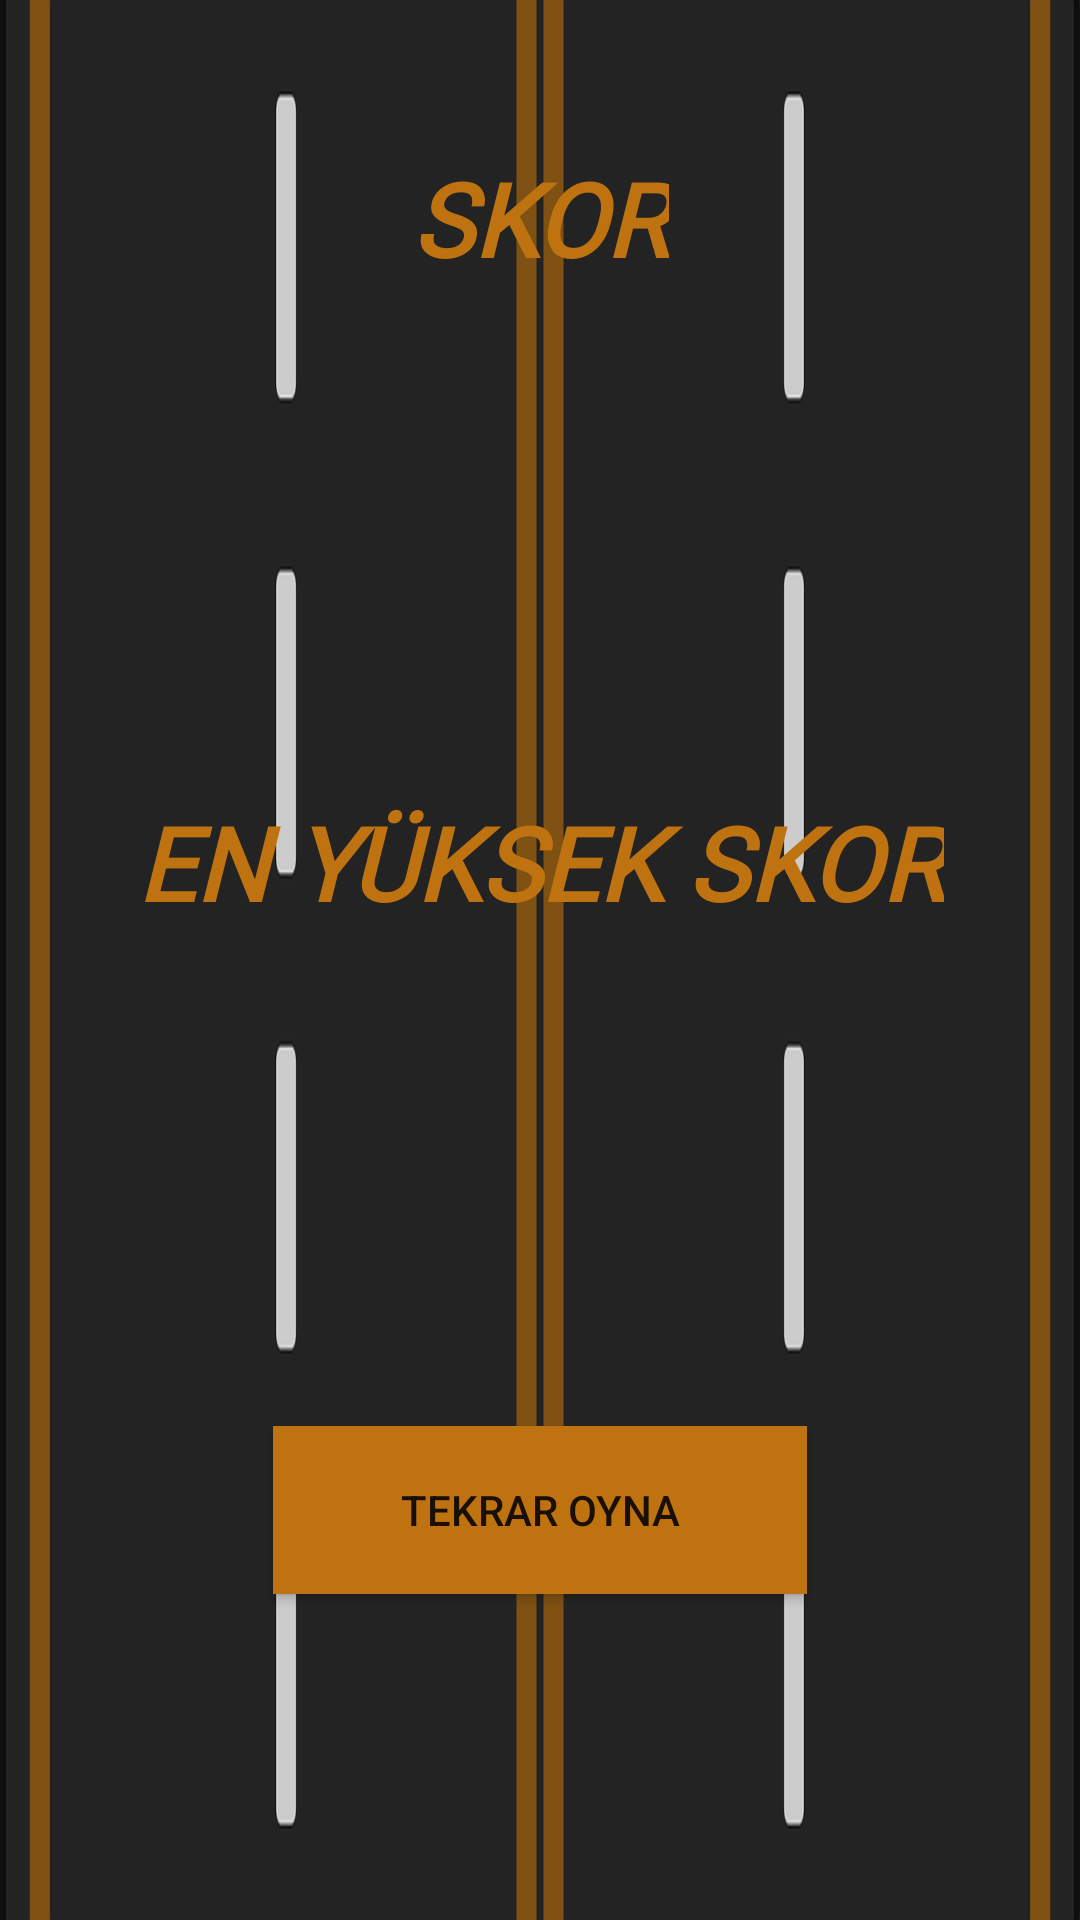

Here is an Android app screen rendered from its layout file. Give the layout XML and the strings, colors and styles it references.
<!-- AndroidManifest.xml: application theme Theme.ArabaOyunuKotlin -->
<!-- res/layout/activity_sonuc.xml -->
<?xml version="1.0" encoding="utf-8"?>
<androidx.constraintlayout.widget.ConstraintLayout xmlns:android="http://schemas.android.com/apk/res/android"
    xmlns:app="http://schemas.android.com/apk/res-auto"
    xmlns:tools="http://schemas.android.com/tools"
    android:layout_width="match_parent"
    android:layout_height="match_parent"
    android:background="@drawable/yol"
    tools:context=".SonucActivity">

    <TextView
        android:id="@+id/skorText"
        android:layout_width="wrap_content"
        android:layout_height="wrap_content"
        android:layout_marginTop="50dp"
        android:fontFamily="@font/abril_fatface"
        android:text="SKOR"
        android:textColor="#BF7210"
        android:textSize="34sp"
        android:textStyle="bold|italic"
        app:layout_constraintEnd_toEndOf="parent"
        app:layout_constraintHorizontal_bias="0.5"
        app:layout_constraintStart_toStartOf="parent"
        app:layout_constraintTop_toTopOf="parent" />

    <TextView
        android:id="@+id/skorText2"
        android:layout_width="wrap_content"
        android:layout_height="wrap_content"
        android:layout_marginTop="100dp"
        android:fontFamily="@font/abril_fatface"
        android:text="EN YÜKSEK SKOR"
        android:textColor="#BF7210"
        android:textSize="34sp"
        android:textStyle="bold|italic"
        app:layout_constraintEnd_toEndOf="parent"
        app:layout_constraintHorizontal_bias="0.5"
        app:layout_constraintStart_toStartOf="parent"
        app:layout_constraintTop_toBottomOf="@+id/skor" />

    <TextView
        android:id="@+id/skor"
        android:layout_width="wrap_content"
        android:layout_height="wrap_content"
        android:layout_marginTop="24dp"
        android:textColor="#F4F4F4"
        android:textSize="34sp"
        android:textStyle="bold|italic"
        app:layout_constraintEnd_toEndOf="parent"
        app:layout_constraintStart_toStartOf="parent"
        app:layout_constraintTop_toBottomOf="@+id/skorText" />

    <TextView
        android:id="@+id/enyüksekskor"
        android:layout_width="wrap_content"
        android:layout_height="wrap_content"
        android:layout_marginTop="20dp"
        android:textColor="#F4F4F4"
        android:textSize="34sp"
        android:textStyle="bold|italic"
        app:layout_constraintEnd_toEndOf="parent"
        app:layout_constraintStart_toStartOf="parent"
        app:layout_constraintTop_toBottomOf="@+id/skorText2" />

    <Button
        android:id="@+id/buttonTekrar"
        android:layout_width="178dp"
        android:layout_height="56dp"
        android:layout_marginTop="100dp"
        android:background="#BF7210"
        android:text="TEKRAR OYNA"
        app:layout_constraintEnd_toEndOf="parent"
        app:layout_constraintHorizontal_bias="0.5"
        app:layout_constraintStart_toStartOf="parent"
        app:layout_constraintTop_toBottomOf="@+id/enyüksekskor" />
</androidx.constraintlayout.widget.ConstraintLayout>
<!-- resources referenced by this layout -->
<resources>
  <!-- drawable yol: png bitmap (drawable, 10912 bytes) -->
  <style name="Theme.ArabaOyunuKotlin" parent="Base.Theme.ArabaOyunuKotlin" />
  <style name="Base.Theme.ArabaOyunuKotlin" parent="Theme.AppCompat.DayNight.NoActionBar">
          
          
      </style>
</resources>
